Run: headless pygame with SDL's dummy video driver; simulated clock (each Clock.tick advances the game by its frame time, no real sleeping); random seed 0; keys injected as events and as key.get_pressed() state; no mouse input.
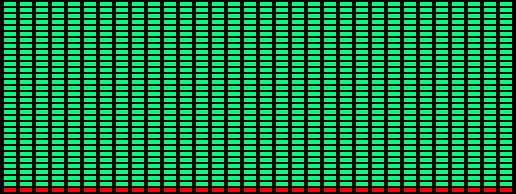
Frame 1 of 4 · flips 1–60 · no input
Frame 2 of 4 · flips 61–180 · tapped SPACE, RETURN · held RIGHT (→), D · screen unchanged from frame 1, image omitted
Frame 3 of 4 · flips 181–300 · held DOWN (↓), S · screen unchanged from frame 2, image omitted
Frame 4 of 4 · flips 301–420 · held LEFT (←), A, UP (↑), W · screen unchanged from frame 3, image omitted

The pygame program that drew these frames:

import pygame, random
pygame.init()

w, h = 32, 32
margin_x, margin_y = 4, 2
led_w, led_h = 12, 4
padding_x, padding_y = 4, 2  # spacing from screen edges

cell_x, cell_y = led_w + margin_x, led_h + margin_y
total_w = w * cell_x - margin_x + 2 * padding_x
total_h = h * cell_y - margin_y + 2 * padding_y
screen = pygame.display.set_mode((total_w, total_h))
clock = pygame.time.Clock()

while True:
    for e in pygame.event.get():
        if e.type == pygame.QUIT:
            exit()
    screen.fill((0, 0, 0))
    for y in range(h):
        for x in range(w):
            c = (255, 0, 0) if y == 31 else (0, 255, 120)
            rect = (
                padding_x + x * cell_x,
                padding_y + y * cell_y,
                led_w,
                led_h
            )
            pygame.draw.rect(screen, c, rect)
    pygame.display.flip()
    clock.tick(30)
